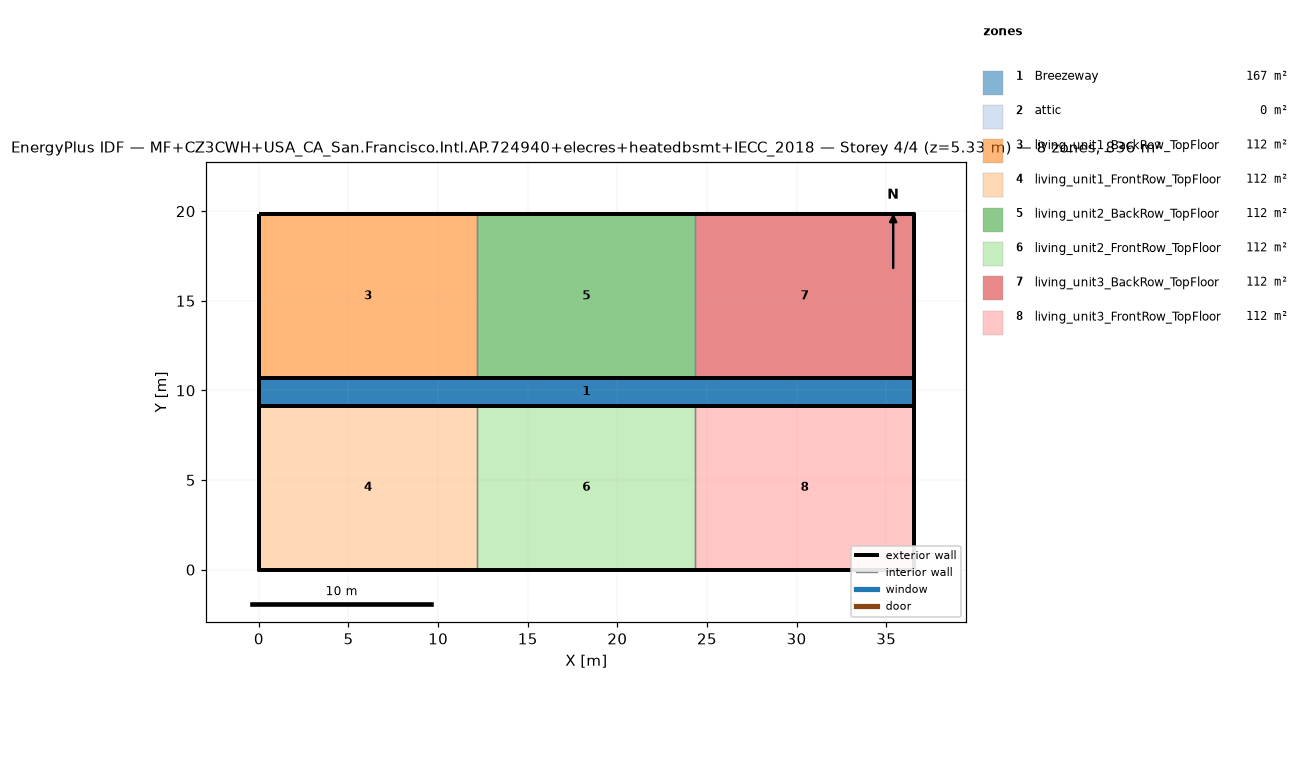
=== STOREY PLAN SPEC (per zone: floor XY polygon, exterior-wall plan segments, windows/doors) ===
zone 1: Breezeway  (167.0 m²)
  floor: (36.54, 9.16) (0.00, 9.16) (0.00, 10.68) (36.54, 10.68)
  floor: (36.54, 9.16) (0.00, 9.16) (0.00, 10.68) (36.54, 10.68)
  floor: (36.54, 9.16) (0.00, 9.16) (0.00, 10.68) (36.54, 10.68)
zone 2: attic  (0.0 m²)
  exterior wall: (36.54, 0.00) – (36.54, 19.84) – (36.54, 9.92)  [29.8 m]
  exterior wall: (0.00, 19.84) – (0.00, 0.00) – (0.00, 9.92)  [29.8 m]
zone 3: living_unit1_BackRow_TopFloor  (111.5 m²)
  floor: (12.18, 10.68) (0.00, 10.68) (0.00, 19.84) (12.18, 19.84)
  exterior wall: (12.18, 19.84) – (0.00, 19.84)  [12.2 m]
  exterior wall: (0.00, 19.84) – (0.00, 10.68)  [9.2 m]
  exterior wall: (0.00, 10.68) – (12.18, 10.68)  [12.2 m]
  interior walls: 1
zone 4: living_unit1_FrontRow_TopFloor  (111.5 m²)
  floor: (12.18, 0.00) (0.00, 0.00) (0.00, 9.16) (12.18, 9.16)
  exterior wall: (0.00, 0.00) – (12.18, 0.00)  [12.2 m]
  exterior wall: (0.00, 9.16) – (0.00, 0.00)  [9.2 m]
  exterior wall: (12.18, 9.16) – (0.00, 9.16)  [12.2 m]
  interior walls: 1
zone 5: living_unit2_BackRow_TopFloor  (111.5 m²)
  floor: (24.36, 10.68) (12.18, 10.68) (12.18, 19.84) (24.36, 19.84)
  exterior wall: (12.18, 10.68) – (24.36, 10.68)  [12.2 m]
  exterior wall: (24.36, 19.84) – (12.18, 19.84)  [12.2 m]
  interior walls: 2
zone 6: living_unit2_FrontRow_TopFloor  (111.5 m²)
  floor: (24.36, 0.00) (12.18, 0.00) (12.18, 9.16) (24.36, 9.16)
  exterior wall: (12.18, 0.00) – (24.36, 0.00)  [12.2 m]
  exterior wall: (24.36, 9.16) – (12.18, 9.16)  [12.2 m]
  interior walls: 2
zone 7: living_unit3_BackRow_TopFloor  (111.5 m²)
  floor: (36.54, 10.68) (24.36, 10.68) (24.36, 19.84) (36.54, 19.84)
  exterior wall: (36.54, 10.68) – (36.54, 19.84)  [9.2 m]
  exterior wall: (36.54, 19.84) – (24.36, 19.84)  [12.2 m]
  exterior wall: (24.36, 10.68) – (36.54, 10.68)  [12.2 m]
  interior walls: 1
zone 8: living_unit3_FrontRow_TopFloor  (111.5 m²)
  floor: (36.54, 0.00) (24.36, 0.00) (24.36, 9.16) (36.54, 9.16)
  exterior wall: (24.36, 0.00) – (36.54, 0.00)  [12.2 m]
  exterior wall: (36.54, 0.00) – (36.54, 9.16)  [9.2 m]
  exterior wall: (36.54, 9.16) – (24.36, 9.16)  [12.2 m]
  interior walls: 1

=== DERIVED (storey summary) ===
Building: MF+CZ3CWH+USA_CA_San.Francisco.Intl.AP.724940+elecres+heatedbsmt+IECC_2018
Storey: 4 of 4  (floor level z = 5.33 m)
Storey gross floor area: 836.2 m²
Zones on this storey: 8
  - Breezeway: floor 167.0 m²
  - attic: floor 0.0 m²; exterior wall 59.5 m (81.9 m²); WWR 0.0%
  - living_unit1_BackRow_TopFloor: floor 111.5 m²; exterior wall 33.5 m (86.9 m²); WWR 0.0%
  - living_unit1_FrontRow_TopFloor: floor 111.5 m²; exterior wall 33.5 m (86.9 m²); WWR 0.0%
  - living_unit2_BackRow_TopFloor: floor 111.5 m²; exterior wall 24.4 m (63.1 m²); WWR 0.0%
  - living_unit2_FrontRow_TopFloor: floor 111.5 m²; exterior wall 24.4 m (63.1 m²); WWR 0.0%
  - living_unit3_BackRow_TopFloor: floor 111.5 m²; exterior wall 33.5 m (86.9 m²); WWR 0.0%
  - living_unit3_FrontRow_TopFloor: floor 111.5 m²; exterior wall 33.5 m (86.9 m²); WWR 0.0%
Zone adjacency (shared interzone walls):
  - living_unit1_BackRow_TopFloor ↔ living_unit2_BackRow_TopFloor
  - living_unit1_FrontRow_TopFloor ↔ living_unit2_FrontRow_TopFloor
  - living_unit2_BackRow_TopFloor ↔ living_unit3_BackRow_TopFloor
  - living_unit2_FrontRow_TopFloor ↔ living_unit3_FrontRow_TopFloor